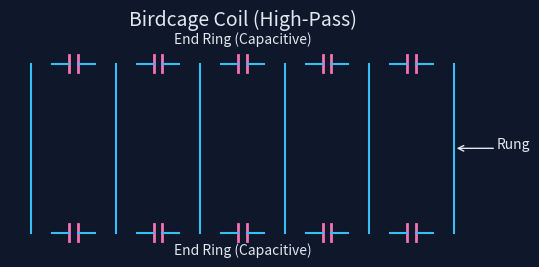
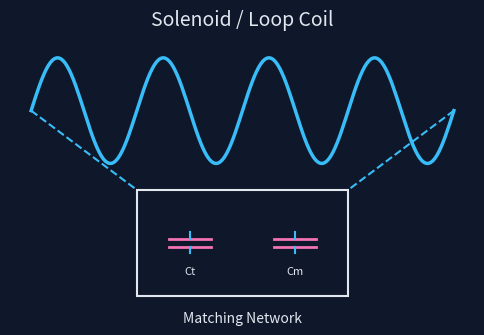
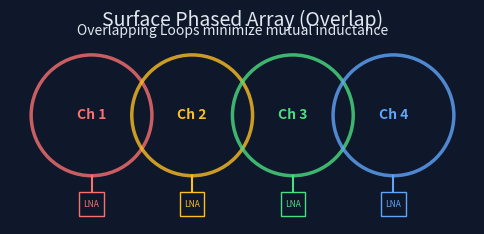
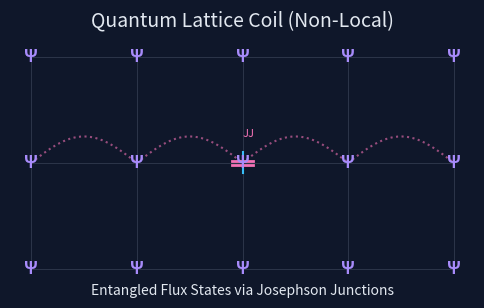

Generate these figures, in order, with matplotlib:

import matplotlib.pyplot as plt
import matplotlib.patches as patches
import numpy as np
import io
import base64

class CircuitSchematicGenerator:
    def __init__(self):
        self.fig_size = (12, 10)
        self.colors = {
            'conductor': '#38bdf8',  # Light blue
            'capacitor': '#f472b6',  # Pink
            'inductor': '#a78bfa',   # Purple
            'ground': '#94a3b8',     # Grey
            'background': '#0f172a', # Dark blue/slate
            'text': '#e2e8f0'        # White/slate
        }

    def _setup_plot(self, title):
        fig, ax = plt.subplots(figsize=(6, 4))
        fig.patch.set_facecolor(self.colors['background'])
        ax.set_facecolor(self.colors['background'])
        ax.set_title(title, color=self.colors['text'], fontsize=14, pad=15)
        ax.axis('off')
        ax.set_aspect('equal')
        return fig, ax

    def draw_capacitor(self, ax, center, width=0.5, height=0.5, vertical=False):
        x, y = center
        color = self.colors['capacitor']
        gap = width * 0.2
        
        if vertical:
            # Top plate
            ax.plot([x - width/2, x + width/2], [y + gap/2, y + gap/2], color=color, linewidth=2)
            # Bottom plate
            ax.plot([x - width/2, x + width/2], [y - gap/2, y - gap/2], color=color, linewidth=2)
            # Leads
            ax.plot([x, x], [y + gap/2, y + height/2], color=self.colors['conductor'], linewidth=1.5)
            ax.plot([x, x], [y - gap/2, y - height/2], color=self.colors['conductor'], linewidth=1.5)
        else:
            # Left plate
            ax.plot([x - gap/2, x - gap/2], [y - height/2, y + height/2], color=color, linewidth=2)
            # Right plate
            ax.plot([x + gap/2, x + gap/2], [y - height/2, y + height/2], color=color, linewidth=2)
            # Leads
            ax.plot([x - gap/2, x - width/2], [y, y], color=self.colors['conductor'], linewidth=1.5)
            ax.plot([x + gap/2, x + width/2], [y, y], color=self.colors['conductor'], linewidth=1.5)

    def draw_inductor(self, ax, start, end, num_loops=4):
        x1, y1 = start
        x2, y2 = end
        color = self.colors['inductor']
        
        # Simple zig-zag as inductor
        dist = np.sqrt((x2-x1)**2 + (y2-y1)**2)
        angle = np.arctan2(y2-y1, x2-x1)
        
        step_len = dist / (num_loops * 2)
        
        # Rotate coordinates
        current_x, current_y = 0, 0
        
        points = [(0,0)]
        for i in range(num_loops):
            # Up
            points.append((current_x + step_len, 0.3))
            # Down
            current_x += step_len * 2
            points.append((current_x, 0))
            
        # Rotate and translate points
        rot_points = []
        for px, py in points:
            rx = px * np.cos(angle) - py * np.sin(angle) + x1
            ry = px * np.sin(angle) + py * np.cos(angle) + y1
            rot_points.append((rx, ry))
            
        px, py = zip(*rot_points)
        ax.plot(px, py, color=color, linewidth=1.5)


    def generate_birdcage_schematic(self):
        fig, ax = self._setup_plot("Birdcage Coil (High-Pass)")
        
        # Simplified Birdcage: 2 horizontal rails (rings) connected by vertical rungs
        
        # Top Ring segments
        for i in range(5):
            start = (i * 2, 4)
            end = ((i * 2) + 2, 4)
            # Capacitor in ring for High Pass
            mid = (start[0] + 1, start[1])
            self.draw_capacitor(ax, mid, width=1.0, height=0.4, vertical=False)
            
        # Bottom Ring segments
        for i in range(5):
            start = (i * 2, 0)
            end = ((i * 2) + 2, 0)
            mid = (start[0] + 1, start[1])
            self.draw_capacitor(ax, mid, width=1.0, height=0.4, vertical=False)
            
        # Vertical Rungs (Inductors/Conductors)
        for i in range(6):
            x = i * 2
            # Connect top to bottom
            ax.plot([x, x], [0, 4], color=self.colors['conductor'], linewidth=1.5)
            
        # Labels
        ax.text(5, 4.5, "End Ring (Capacitive)", color=self.colors['text'], ha='center')
        ax.text(5, -0.5, "End Ring (Capacitive)", color=self.colors['text'], ha='center')
        ax.text(11, 2, "Rung", color=self.colors['text'], ha='left')
        ax.annotate("", xy=(10, 2), xytext=(11, 2), arrowprops=dict(arrowstyle="->", color=self.colors['text']))

        buf = io.BytesIO()
        fig.savefig(buf, format='png', bbox_inches='tight', facecolor=self.colors['background'])
        plt.close(fig)
        buf.seek(0)
        return base64.b64encode(buf.getvalue()).decode('utf-8')

    def generate_solenoid_schematic(self):
        fig, ax = self._setup_plot("Solenoid / Loop Coil")
        
        # Draw coiled wire
        t = np.linspace(0, 8*np.pi, 200)
        x = np.linspace(1, 9, 200)
        y = 2 + 1.0 * np.sin(t)
        
        # 3D effect: modulate line width or alpha? Simple plot first
        ax.plot(x, y, color=self.colors['conductor'], linewidth=2.5)
        
        # Matching circuit box
        rect = patches.Rectangle((3, -1.5), 4, 2, linewidth=1.5, edgecolor=self.colors['text'], facecolor='none')
        ax.add_patch(rect)
        ax.text(5, -2, "Matching Network", ha='center', color=self.colors['text'])
        
        # Lines to coil
        ax.plot([1, 3], [2, 0.5], color=self.colors['conductor'], linestyle='--')
        ax.plot([9, 7], [2, 0.5], color=self.colors['conductor'], linestyle='--')
        
        # Capacitors inside matching
        self.draw_capacitor(ax, (4, -0.5), width=0.8, height=0.4, vertical=True) # Tune
        self.draw_capacitor(ax, (6, -0.5), width=0.8, height=0.4, vertical=True) # Match
        
        ax.text(4, -1.1, "Ct", color=self.colors['text'], fontsize=8, ha='center')
        ax.text(6, -1.1, "Cm", color=self.colors['text'], fontsize=8, ha='center')

        buf = io.BytesIO()
        fig.savefig(buf, format='png', bbox_inches='tight', facecolor=self.colors['background'])
        plt.close(fig)
        buf.seek(0)
        return base64.b64encode(buf.getvalue()).decode('utf-8')

    def generate_surface_array_schematic(self):
        fig, ax = self._setup_plot("Surface Phased Array (Overlap)")
        
        centers = [(2, 2), (4.5, 2), (7, 2), (9.5, 2)]
        colors = ['#f87171', '#fbbf24', '#4ade80', '#60a5fa'] # Red, Amber, Green, Blue
        
        for idx, (cx, cy) in enumerate(centers):
            # Draw Loop
            circle = patches.Circle((cx, cy), radius=1.5, fill=False, edgecolor=colors[idx], linewidth=2.5, alpha=0.8)
            ax.add_patch(circle)
            
            # Label
            ax.text(cx, cy, f"Ch {idx+1}", color=colors[idx], ha='center', va='center', fontsize=10, weight='bold')
            
            # Preamp
            rect = patches.Rectangle((cx-0.3, cy-2.5), 0.6, 0.6, edgecolor=colors[idx], facecolor='none')
            ax.add_patch(rect)
            ax.text(cx, cy-2.2, "LNA", color=colors[idx], fontsize=6, ha='center', va='center')
            
            # Connect
            ax.plot([cx, cx], [cy-1.5, cy-1.9], color=colors[idx])
            
        ax.text(5.5, 4, "Overlapping Loops minimize mutual inductance", color=self.colors['text'], ha='center', fontsize=10)

        buf = io.BytesIO()
        fig.savefig(buf, format='png', bbox_inches='tight', facecolor=self.colors['background'])
        plt.close(fig)
        buf.seek(0)
        return base64.b64encode(buf.getvalue()).decode('utf-8')

    def generate_quantum_lattice_schematic(self):
        fig, ax = self._setup_plot("Quantum Lattice Coil (Non-Local)")
        
        # Grid
        grid_x = np.linspace(1, 9, 5)
        grid_y = np.linspace(1, 5, 3)
        
        for gy in grid_y:
            ax.plot([1, 9], [gy, gy], color=self.colors['ground'], alpha=0.3, linewidth=0.5)
        for gx in grid_x:
            ax.plot([gx, gx], [1, 5], color=self.colors['ground'], alpha=0.3, linewidth=0.5)
            
        # Psi nodes
        for gy in grid_y:
            for gx in grid_x:
                ax.text(gx, gy, "Ψ", color=self.colors['inductor'], ha='center', va='center', fontsize=12, weight='bold')
                
        # Entanglement lines (curved)
        t = np.linspace(0, np.pi, 50)
        for i in range(len(grid_x)-1):
            x = np.linspace(grid_x[i], grid_x[i+1], 50)
            y = 3 + 0.5 * np.sin(t)
            ax.plot(x, y, color=self.colors['capacitor'], alpha=0.6, linestyle=':')
            
        ax.text(5, 0.5, "Entangled Flux States via Josephson Junctions", color=self.colors['text'], ha='center', fontsize=10)
        
        # "JJ" box
        self.draw_capacitor(ax, (5, 3), width=0.4, height=0.4, vertical=True)
        ax.text(5, 3.5, "JJ", color=self.colors['capacitor'], fontsize=8)

        buf = io.BytesIO()
        fig.savefig(buf, format='png', bbox_inches='tight', facecolor=self.colors['background'])
        plt.close(fig)
        buf.seek(0)
        return base64.b64encode(buf.getvalue()).decode('utf-8')
    
    def generate_all(self):
         return {
             'birdcage': self.generate_birdcage_schematic(),
             'solenoid': self.generate_solenoid_schematic(),
             'surface_array': self.generate_surface_array_schematic(),
             'quantum_lattice': self.generate_quantum_lattice_schematic()
         }

if __name__ == "__main__":
    gen = CircuitSchematicGenerator()
    schematics = gen.generate_all()
    
    # Save to disk
    for name, b64_str in schematics.items():
        filename = f"{name}_schematic.png"
        with open(filename, "wb") as f:
            f.write(base64.b64decode(b64_str))
        print(f"Saved {filename}")
        
    print("Circuit Schematics Generated and Saved to Disk.")
